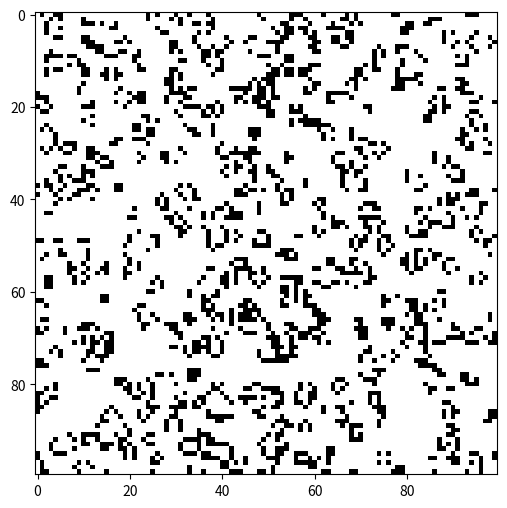

This chart was generated by the following Python code:
import numpy as np
import matplotlib.pyplot as plt
import matplotlib.animation as animation

GRID_SIZE = 100
grid = np.random.choice([0, 1], size=(GRID_SIZE, GRID_SIZE), p=[0.8, 0.2]).astype(int)
glider =np.array([[0,1,0],[0,0,1,],[1,1,1]])
grid[2:5,2:5] = glider
print(grid[2:5,2:5])
fig, ax = plt.subplots(figsize =(6,6)) #set the size of the figure
img = ax.imshow(grid,cmap='binary',interpolation='nearest')
def animate(frame):
    global grid
    grid = update_grid(grid)
    img.set_data(grid)
    return [img]

def update_grid(grid):
    neighbors = (
        np.roll(grid,1,axis = 0 ) +
    np.roll(grid,-1,axis = 0) +
    np.roll(grid,1,axis = 1) +
    np.roll(grid, -1, axis = 1) +
    np.roll(np.roll(grid,1,axis = 0),1,axis = 1) +
    np.roll(np.roll(grid,1,axis = 0),-1,axis = 1)+
    np.roll(np.roll(grid,-1,axis = 0),1,axis = 1)+
    np.roll(np.roll(grid,-1,axis = 0),-1,axis = 1)
    )
    next_grid = (neighbors == 3) | ((grid == 1) & (neighbors == 2))
    return next_grid.astype(int)
ani = animation.FuncAnimation(fig,animate,frames = 200,interval = 100,blit = True)
plt.show()
